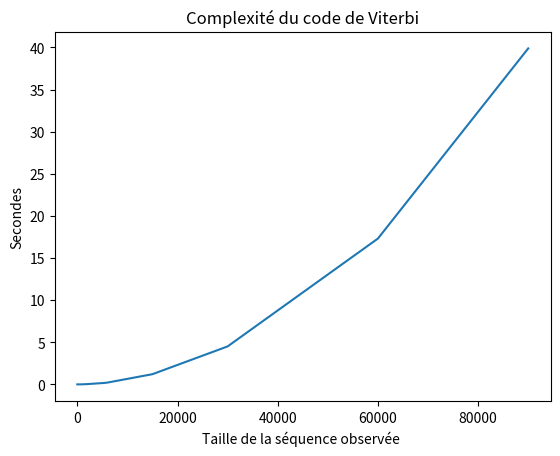

Source code (Python):
import matplotlib.pyplot as plt
x=[6,12,30,120,300,600,900,1800,5400,6000,15000,30000,60000,90000]
y=[0.0003,0.00034,0.000565,0.000988,0.00256,0.00493,0.0084,0.028,0.173,0.214,1.212,4.507,17.31,39.88]
plt.plot(x,y)
plt.xlabel('Taille de la séquence observée ')
plt.ylabel('Secondes')
plt.title('Complexité du code de Viterbi')
plt.show()